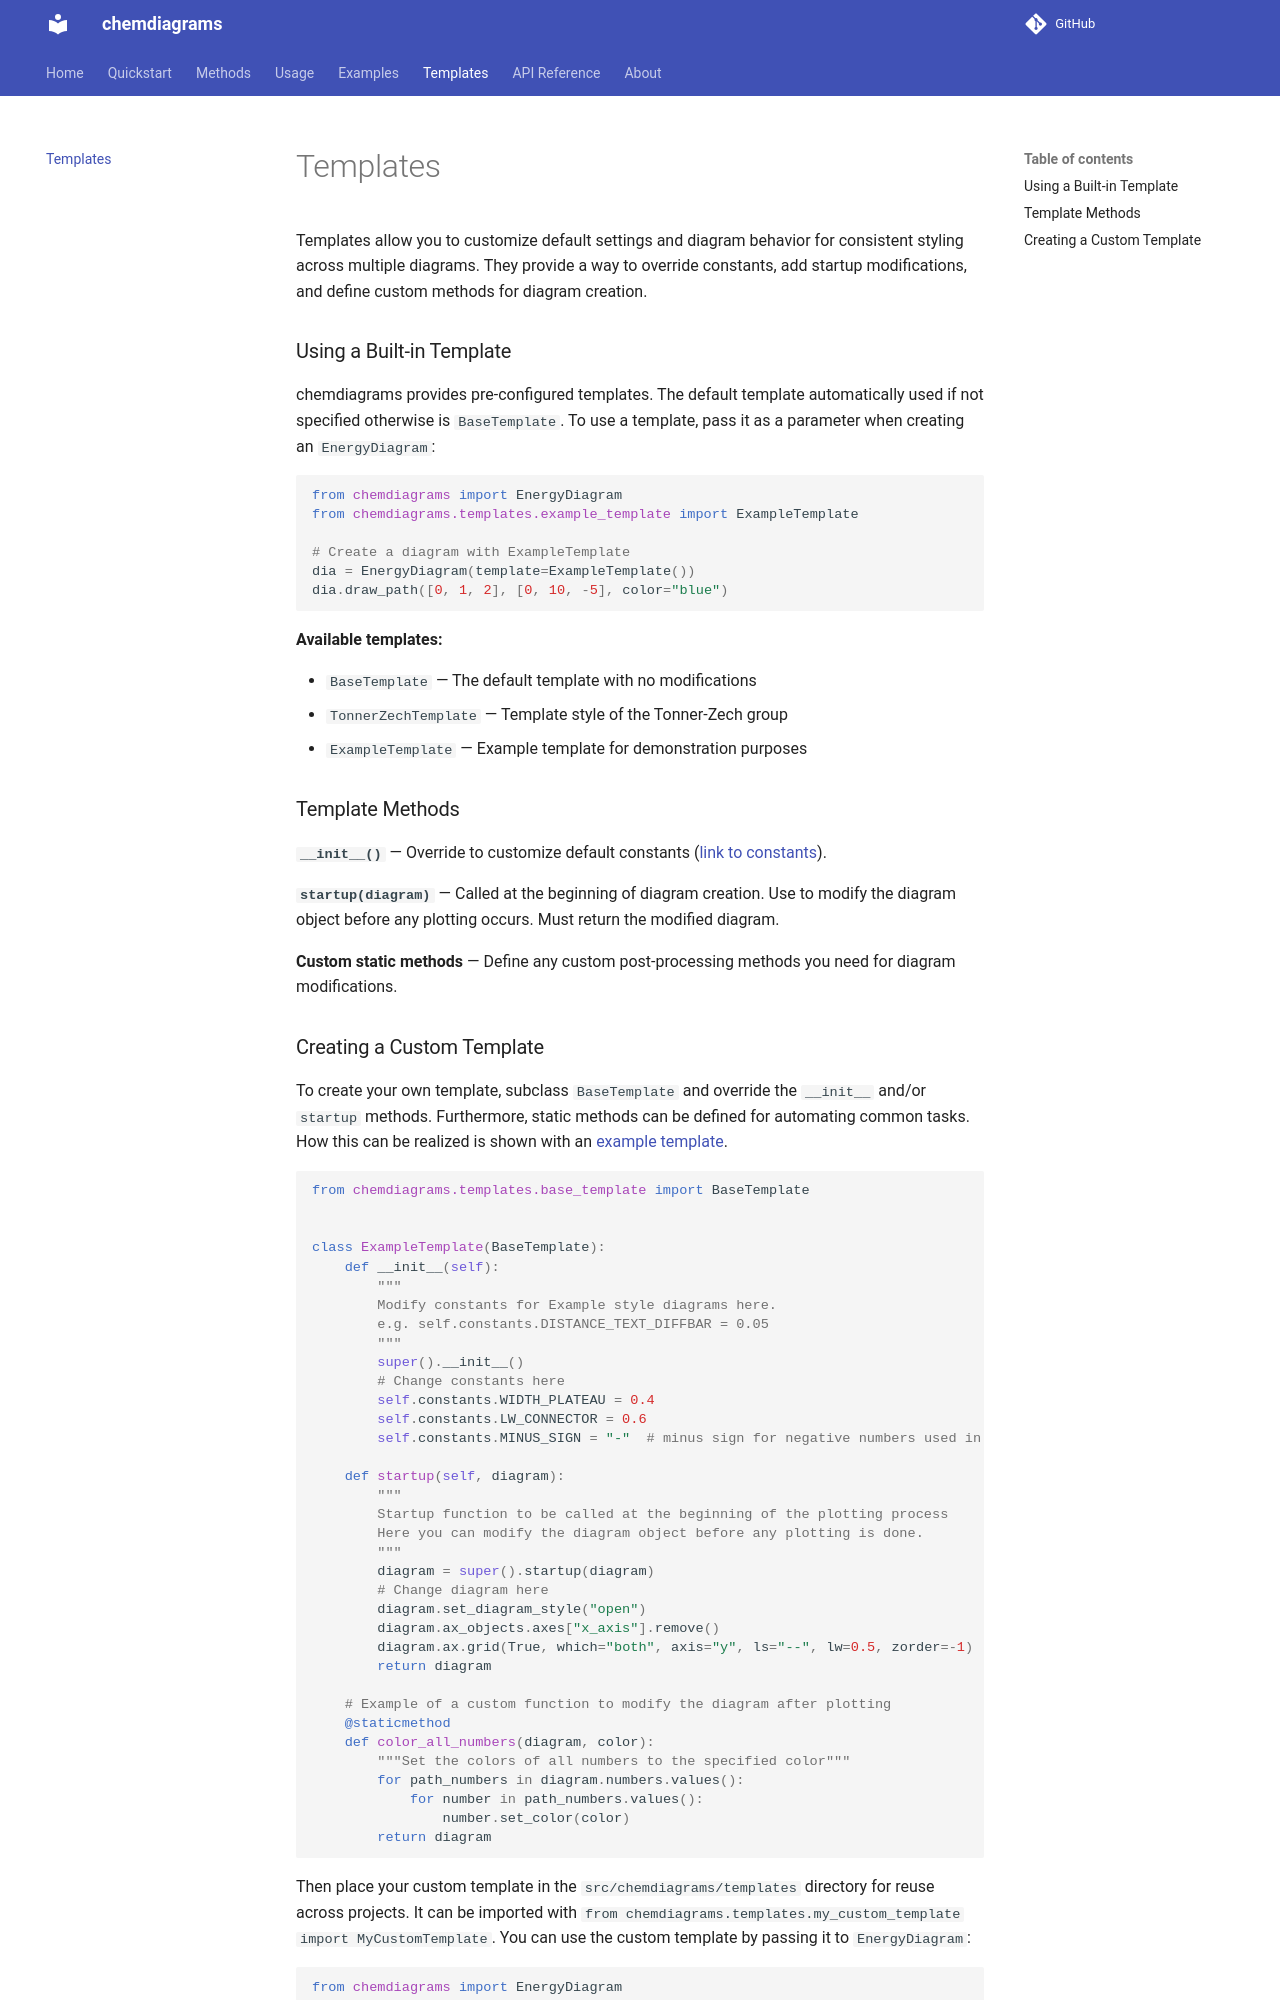

repository: Tonner-Zech-Group/chem-diagrams · page: templates/index.html · generator: mkdocs

# Templates

Templates allow you to customize default settings and diagram behavior for consistent styling across multiple diagrams. They provide a way to override constants, add startup modifications, and define custom methods for diagram creation.

### Using a Built-in Template

chemdiagrams provides pre-configured templates. The default template automatically used if not specified otherwise is `BaseTemplate`. To use a template, pass it as a parameter when creating an `EnergyDiagram`:

```python
from chemdiagrams import EnergyDiagram
from chemdiagrams.templates.example_template import ExampleTemplate

# Create a diagram with ExampleTemplate
dia = EnergyDiagram(template=ExampleTemplate())
dia.draw_path([0, 1, 2], [0, 10, -5], color="blue")
```

**Available templates:**

- `BaseTemplate` — The default template with no modifications
- `TonnerZechTemplate` — Template style of the Tonner-Zech group
- `ExampleTemplate` — Example template for demonstration purposes

### Template Methods

**`__init__()`** — Override to customize default constants ([link to constants](https://github.com/Tonner-Zech-Group/chem-diagrams/blob/main/src/chemdiagrams/constants.py)).

**`startup(diagram)`** — Called at the beginning of diagram creation. Use to modify the diagram object before any plotting occurs. Must return the modified diagram.

**Custom static methods** — Define any custom post-processing methods you need for diagram modifications.
